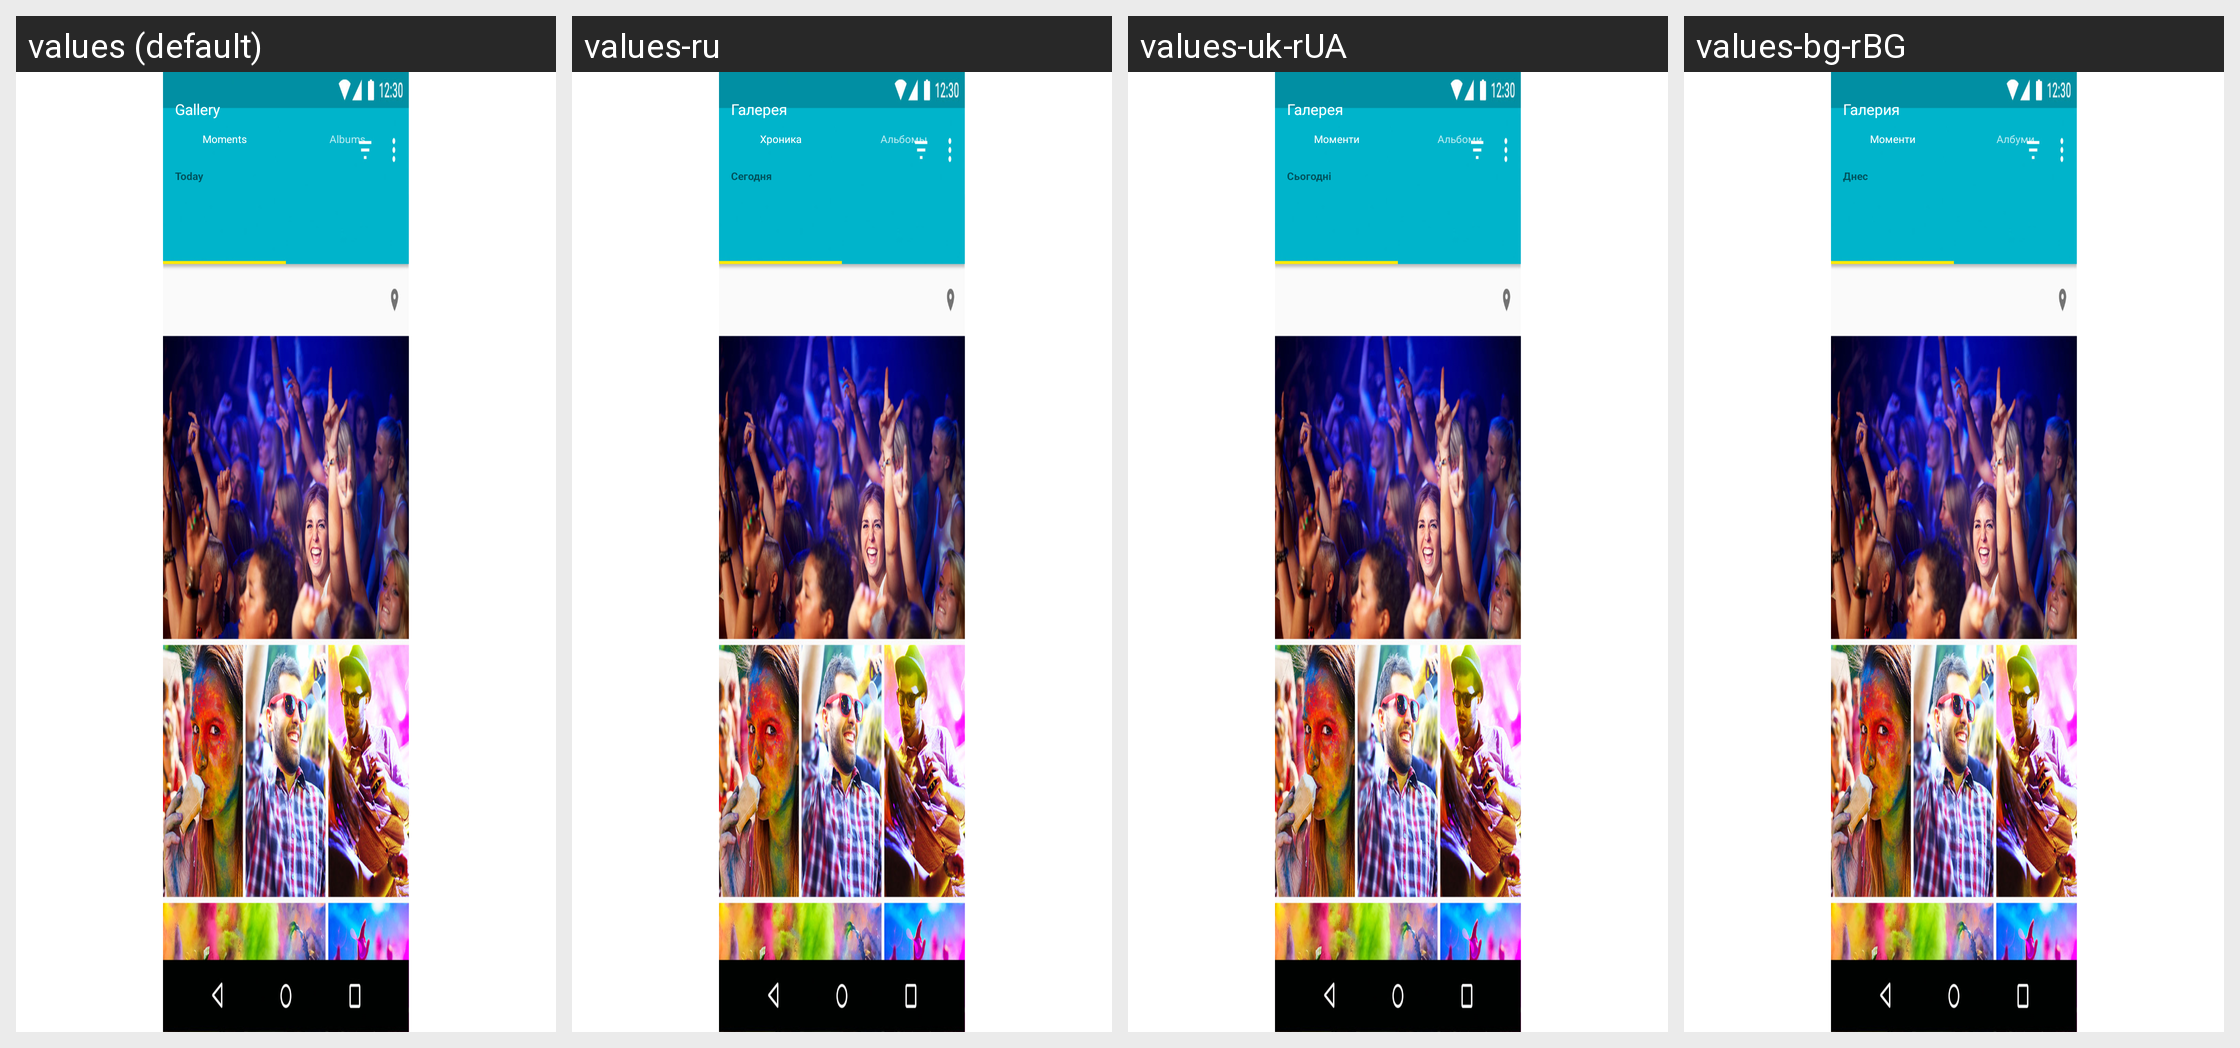

This grid shows one Android layout under several languages. Give, for every string resource on the screen, its name, the default text and each shown locale's text.
Android screen res/layout/layout_2.xml rendered under 4 locales, left to right: values (default), values-ru, values-uk-rUA, values-bg-rBG. Device: Nexus 5 (rendered at 1080×1920; each locale shown at half size, 540×960, under a caption strip naming it); theme Theme.MaterialComponents.DayNight.NoActionBar.
Other locales in the repository, not shown: values-af, values-af-rZA, values-am, values-ar, values-ar-rEG, values-ar-rIL, values-az-rAZ, values-bg, values-bn-rBD, values-ca, values-ca-rES, values-cs, values-cs-rCZ, values-da, values-da-rDK, values-de, values-de-rDE, values-el, values-el-rGR, values-en-rAU, values-en-rGB, values-en-rIN, values-en-rNZ, values-en-rUS, values-es, values-es-rES, values-es-rMX, values-es-rUS, values-et-rEE, values-eu, values-eu-rES, values-fa, values-fa-rIR, values-fi, values-fi-rFI, values-fr, values-fr-rCA, values-fr-rFR, values-gl, values-gl-rES, values-hi, values-hi-rIN, values-hr, values-hr-rHR, values-hu, values-hu-rHU, values-hy-rAM, values-id-rID, values-in, values-in-rID, values-it, values-it-rIT, values-iw, values-iw-rIL, values-ja, values-ka-rGE, values-kl-rGL, values-km-rKH, values-ko, values-ko-rKR, values-lo, values-lo-rLA, values-lt, values-lt-rLT, values-lv, values-lv-rLV, values-mk, values-mk-rMK, values-mn-rMN, values-ms, values-ms-rMY, values-my-rMM, values-nb, values-nb-rNO, values-ne-rNP, values-nl, values-nl-rNL, values-pl, values-pl-rPL, values-pt-rBR, values-pt-rPT, values-ro, values-ro-rRO, values-ru-rRU, values-si-rLK, values-sk, values-sl, values-sl-rSI, values-sq, values-sq-rAL, values-sr, values-sv, values-sv-rSE, values-sw, values-sw-rTZ, values-th, values-th-rTH, values-tl, values-tr, values-tr-rTR, values-uk, values-ur-rPK, values-vi-rVN, values-zh-rCN, values-zh-rHK, values-zh-rTW, values-zu, values-zu-rZA.
Strings drawn on this screen, with the default value and each locale's value (text and hints the layout hard-codes, and strings that could not be matched under every locale, appear in the picture but are not listed):

app_name
  values: Gallery
  values-ru: Галерея
  values-uk-rUA: Галерея
  values-bg-rBG: Галерия

main_tab_moments
  values: Moments
  values-ru: Хроника
  values-uk-rUA: Моменти
  values-bg-rBG: Моменти

albums
  values: Albums
  values-ru: Альбомы
  values-uk-rUA: Альбоми
  values-bg-rBG: Албуми

moment_album_today
  values: Today
  values-ru: Сегодня
  values-uk-rUA: Сьогодні
  values-bg-rBG: Днес
